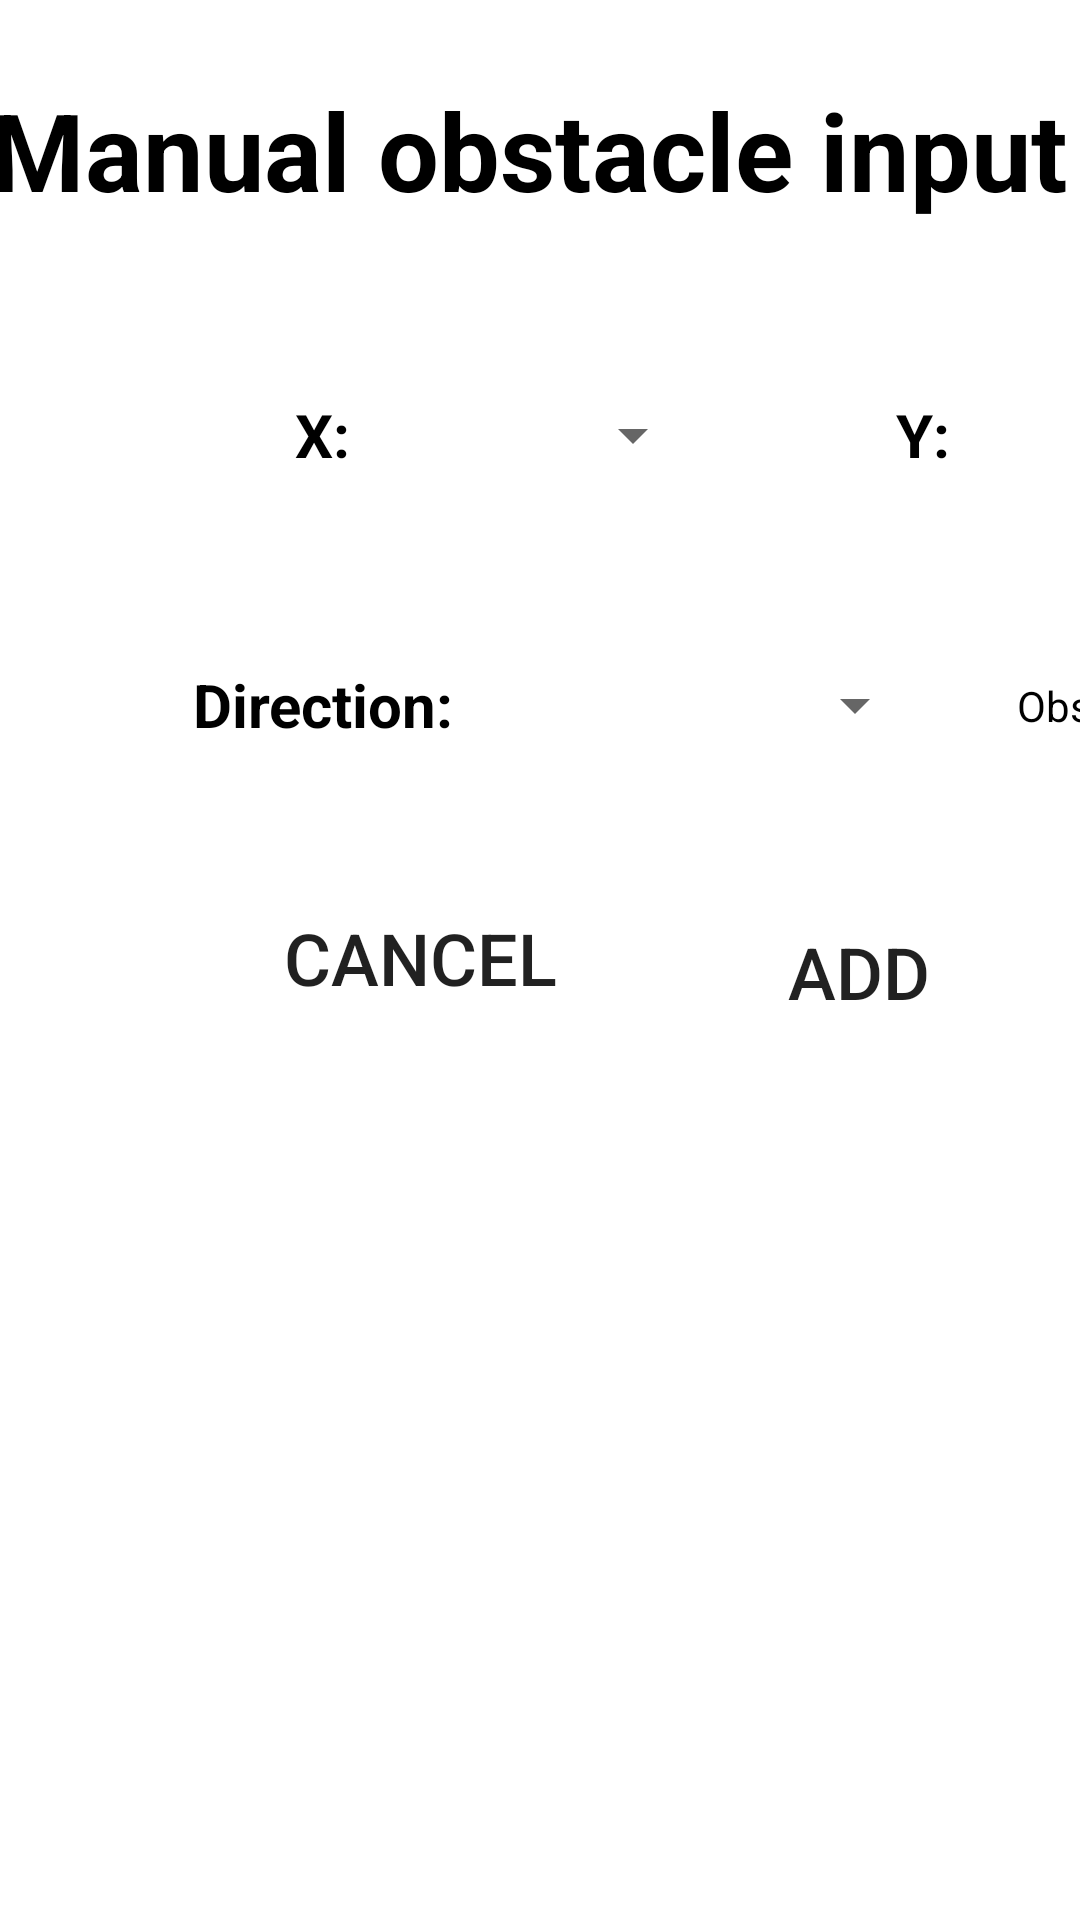

This screen was rendered from an Android layout file. Write that file and the resources it references.
<!-- AndroidManifest.xml: application theme Theme.MDP_Grp13 -->
<!-- res/layout/activity_manual_input.xml -->
<?xml version="1.0" encoding="utf-8"?>
<androidx.constraintlayout.widget.ConstraintLayout
    xmlns:android="http://schemas.android.com/apk/res/android"
    xmlns:app="http://schemas.android.com/apk/res-auto"
    xmlns:tools="http://schemas.android.com/tools"
    android:layout_width="match_parent"
    android:layout_height="match_parent">

    <TextView
        android:id="@+id/manualFragmentTitleTextView"
        android:layout_width="500dp"
        android:layout_height="60dp"
        android:layout_marginEnd="8dp"
        android:layout_marginTop="20dp"
        android:gravity="center"
        android:text="Manual obstacle input"
        android:textColor="@color/black"
        android:textSize="36sp"
        android:textStyle="bold"
        app:layout_constraintEnd_toEndOf="parent"
        app:layout_constraintStart_toStartOf="parent"
        app:layout_constraintTop_toTopOf="parent" />

    <TextView
        android:id="@+id/xTextView"
        android:layout_width="50dp"
        android:layout_height="50dp"
        android:layout_marginStart="85dp"
        android:layout_marginTop="40dp"
        android:gravity="center"
        android:text="X: "
        android:textColor="@color/black"
        android:textSize="20sp"
        android:textStyle="bold"
        app:layout_constraintStart_toStartOf="parent"
        app:layout_constraintTop_toBottomOf="@+id/manualFragmentTitleTextView" />

    <Spinner
        android:id="@+id/xDropdownSpinner"
        android:layout_width="100dp"
        android:layout_height="50dp"
        android:layout_marginTop="40dp"
        app:layout_constraintStart_toEndOf="@+id/xTextView"
        app:layout_constraintTop_toBottomOf="@+id/manualFragmentTitleTextView" />

    <TextView
        android:id="@+id/yTextView"
        android:layout_width="50dp"
        android:layout_height="50dp"
        android:layout_marginStart="50dp"
        android:layout_marginTop="40dp"
        android:gravity="center"
        android:text="Y: "
        android:textColor="@color/black"
        android:textSize="20sp"
        android:textStyle="bold"
        app:layout_constraintStart_toEndOf="@id/xDropdownSpinner"
        app:layout_constraintTop_toBottomOf="@+id/manualFragmentTitleTextView" />

    <Spinner
        android:id="@+id/yDropdownSpinner"
        android:layout_width="100dp"
        android:layout_height="50dp"
        android:layout_marginTop="40dp"
        app:layout_constraintStart_toEndOf="@+id/yTextView"
        app:layout_constraintTop_toBottomOf="@+id/manualFragmentTitleTextView" />

    <TextView
        android:id="@+id/directionTextView"
        android:layout_width="140dp"
        android:layout_height="50dp"
        android:layout_marginStart="40dp"
        android:layout_marginTop="40dp"
        android:gravity="center"
        android:text="Direction: "
        android:textColor="@color/black"
        android:textSize="20sp"
        android:textStyle="bold"
        app:layout_constraintStart_toStartOf="parent"
        app:layout_constraintTop_toBottomOf="@+id/xTextView" />

    <Spinner
        android:id="@+id/directionDropdownSpinner"
        android:layout_width="140dp"
        android:layout_height="50dp"
        android:layout_marginTop="40dp"
        android:layout_marginRight="110dp"
        android:minWidth="100dp"
        app:layout_constraintEnd_toEndOf="parent"
        app:layout_constraintHorizontal_bias="0.16"
        app:layout_constraintStart_toEndOf="@+id/directionTextView"
        app:layout_constraintTop_toBottomOf="@+id/xTextView" />

    <Button
        android:id="@+id/addManualBtn"
        android:layout_width="140dp"
        android:layout_height="wrap_content"
        android:layout_marginTop="25dp"
        android:text="ADD"
        android:textSize="24sp"
        app:layout_constraintBottom_toBottomOf="parent"
        app:layout_constraintEnd_toEndOf="parent"
        app:layout_constraintHorizontal_bias="0.619"
        app:layout_constraintStart_toEndOf="@+id/cancelManualBtn"
        app:layout_constraintTop_toBottomOf="@+id/directionDropdownSpinner"
        app:layout_constraintVertical_bias="0.049"
        android:background="@drawable/border_black_state"
        app:backgroundTint="@color/tangerine"/>


    <Button
        android:id="@+id/cancelManualBtn"
        android:layout_width="140dp"
        android:layout_height="wrap_content"
        android:layout_marginStart="70dp"
        android:layout_marginTop="20dp"
        android:layout_marginBottom="8dp"
        android:onClick="Cancel"
        android:text="CANCEL"
        android:textSize="24dp"
        app:layout_constraintBottom_toBottomOf="parent"
        app:layout_constraintStart_toStartOf="parent"
        app:layout_constraintTop_toBottomOf="@+id/directionTextView"
        app:layout_constraintVertical_bias="0.05"
        android:background="@drawable/border_black_state"
        app:backgroundTint="@color/tangerine"
        />

    <Switch
        android:id="@+id/isObstSwitch"
        android:layout_width="wrap_content"
        android:layout_height="wrap_content"
        android:layout_marginLeft="30dp"
        android:text="Obstacle"
        app:layout_constraintBottom_toBottomOf="@+id/directionDropdownSpinner"
        app:layout_constraintStart_toEndOf="@+id/directionDropdownSpinner"
        app:layout_constraintTop_toTopOf="@+id/directionDropdownSpinner" />

</androidx.constraintlayout.widget.ConstraintLayout >
<!-- resources referenced by this layout -->
<resources>
  <color name="black">#FF000000</color>
  <color name="tangerine">#FFEFA48B</color>
  <style name="Theme.MDP_Grp13" parent="Theme.MaterialComponents.DayNight.DarkActionBar">
          
          <item name="colorPrimary">@color/purple_500</item>
          <item name="colorPrimaryVariant">@color/purple_700</item>
          <item name="colorOnPrimary">@color/white</item>
          
          <item name="colorSecondary">@color/teal_200</item>
          <item name="colorSecondaryVariant">@color/teal_700</item>
          <item name="colorOnSecondary">@color/black</item>
          
          <item name="android:statusBarColor">?attr/colorPrimaryVariant</item>
          
      </style>
  <color name="purple_500">#FF6200EE</color>
  <color name="purple_700">#FF3700B3</color>
  <color name="white">#FFFFFFFF</color>
  <color name="teal_200">#FF03DAC5</color>
  <color name="teal_700">#FF018786</color>
</resources>
